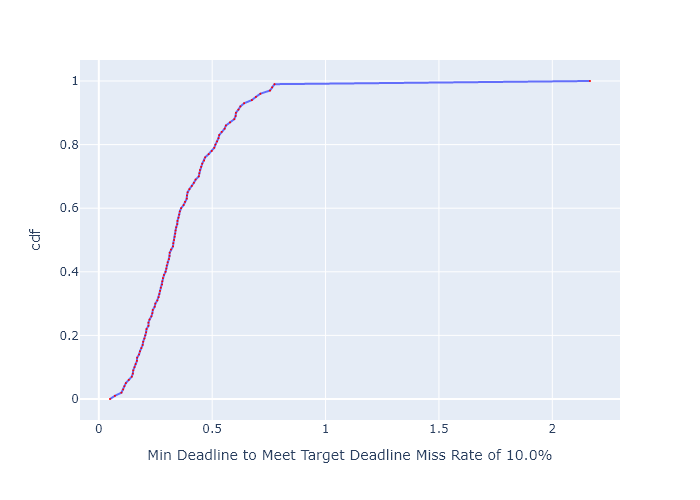

Values plotted in this chart, from the file beside it:
, cdf, Min Deadline to Meet Target Deadline Mis…
0, 0.0, 0.04934
1, 0.01, 0.07101
2, 0.02, 0.09976
3, 0.03, 0.1074
4, 0.04, 0.1127
5, 0.05, 0.1192
6, 0.06, 0.132
7, 0.07, 0.1453
8, 0.08, 0.15
9, 0.09, 0.1518
10, 0.1, 0.1574
11, 0.11, 0.1622
12, 0.12, 0.1681
13, 0.13, 0.1691
14, 0.14, 0.1775
15, 0.15, 0.1814
16, 0.16, 0.1877
17, 0.17, 0.1934
18, 0.18, 0.1957
19, 0.19, 0.2013
20, 0.2, 0.2049
21, 0.21, 0.2087
22, 0.22, 0.2103
23, 0.23, 0.2189
24, 0.24, 0.2189
25, 0.25, 0.2238
26, 0.26, 0.232
27, 0.27, 0.2362
28, 0.28, 0.2381
29, 0.29, 0.2464
30, 0.3, 0.2493
31, 0.31, 0.2579
32, 0.32, 0.2637
33, 0.33, 0.2669
34, 0.34, 0.2701
35, 0.35, 0.2734
36, 0.36, 0.2789
37, 0.37, 0.28
38, 0.38, 0.2828
39, 0.39, 0.2874
40, 0.4, 0.2943
41, 0.41, 0.2979
42, 0.42, 0.2997
43, 0.43, 0.3033
44, 0.44, 0.3094
45, 0.45, 0.3119
46, 0.46, 0.3125
47, 0.47, 0.3182
48, 0.48, 0.3273
49, 0.49, 0.3286
50, 0.5, 0.3319
51, 0.51, 0.3345
52, 0.52, 0.3372
53, 0.53, 0.3386
54, 0.54, 0.3413
55, 0.55, 0.3461
56, 0.56, 0.3468
57, 0.57, 0.3517
58, 0.58, 0.3545
59, 0.59, 0.3574
... 41 more rows
